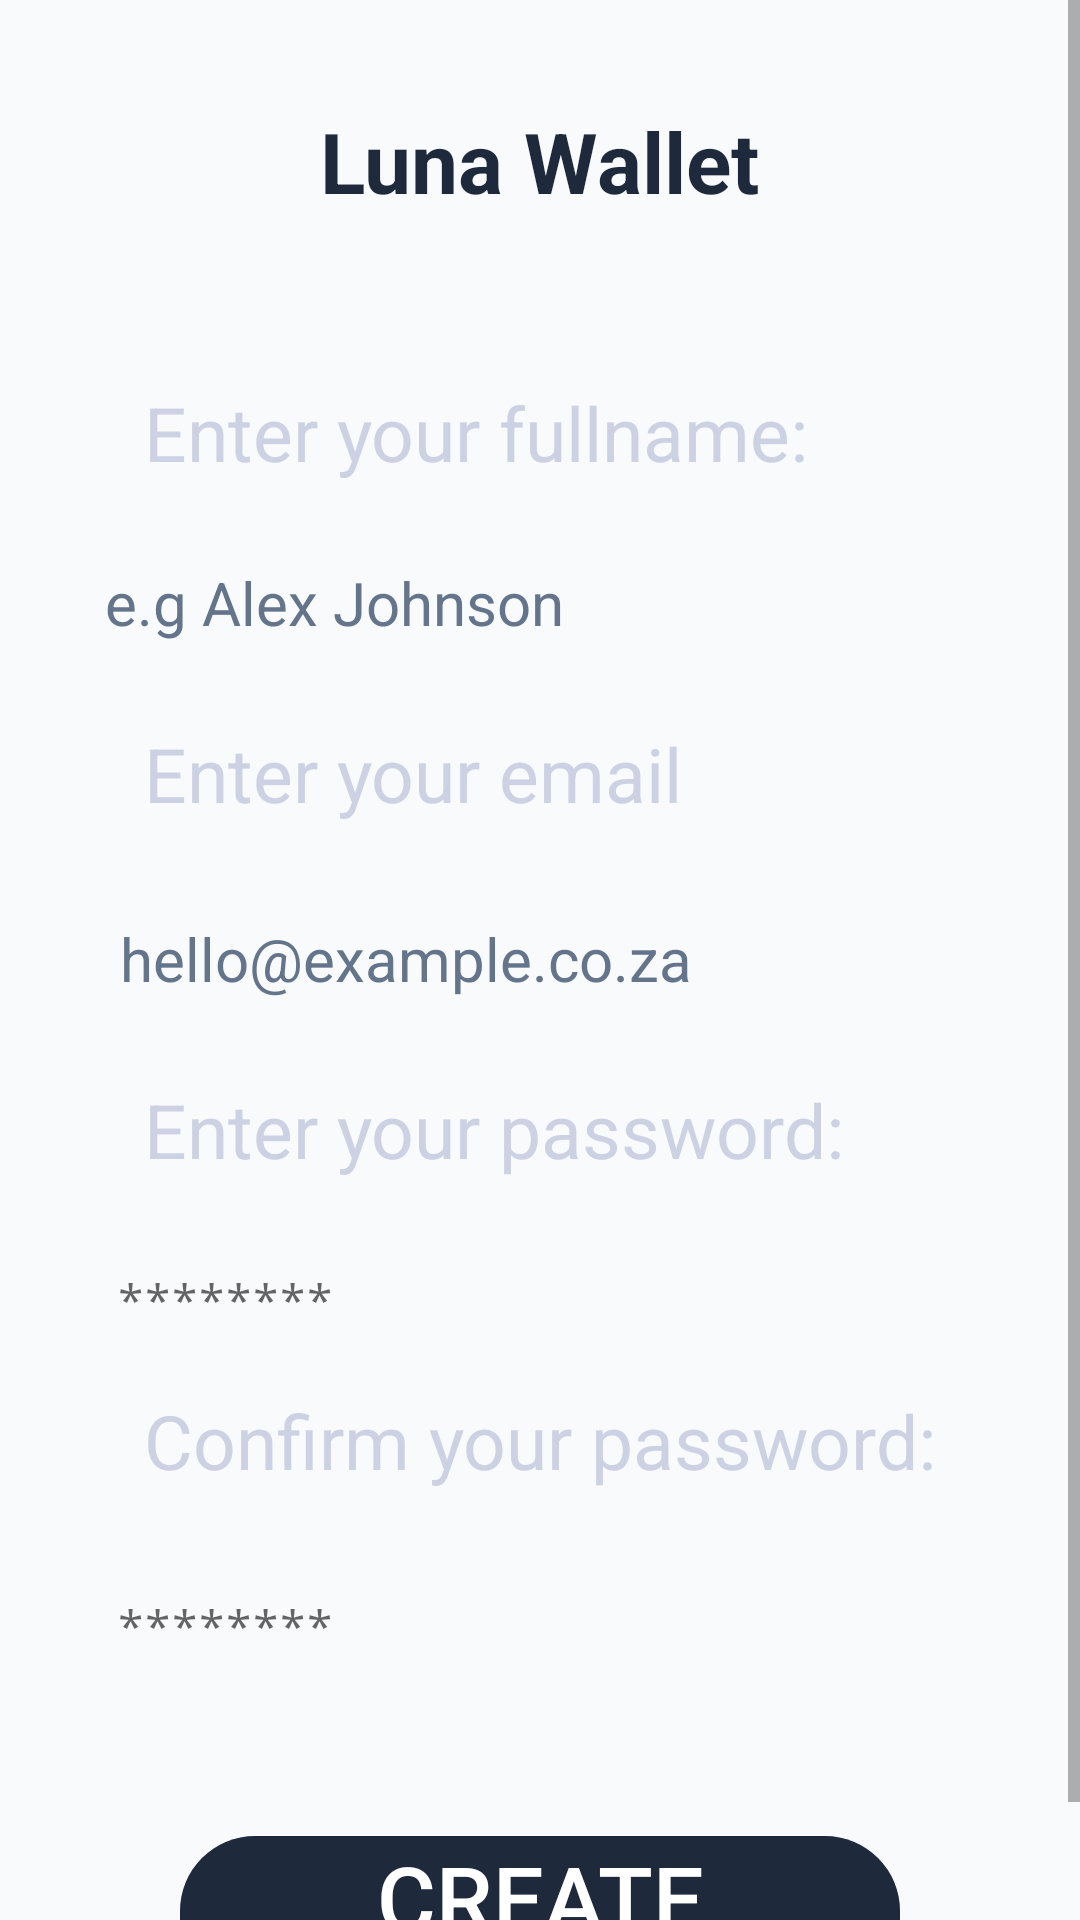

Produce the Android XML layout that renders to this screen, including the resource entries it uses.
<!-- AndroidManifest.xml: application theme Theme.LunaWallet -->
<!-- res/layout/create_acc.xml -->
<?xml version="1.0" encoding="utf-8"?>
<ScrollView xmlns:android="http://schemas.android.com/apk/res/android"
    android:orientation="vertical"
    android:layout_width="match_parent"
    android:layout_height="match_parent"
    android:background="@color/background_light"
    >

 <LinearLayout
     android:layout_marginTop="15dp"
     android:layout_marginHorizontal="15dp"
     android:background="@drawable/card_background"
     android:orientation="vertical"
     android:layout_width="match_parent"
     android:layout_height="wrap_content"
     android:elevation="10dp">
    <TextView
        android:layout_gravity="center_horizontal"
        android:layout_marginTop="20dp"
        android:layout_width="wrap_content"
        android:layout_height="wrap_content"
        android:text="@string/app_name"
        android:textColor="@color/primaryTextColor"
        android:textSize="28sp"
        android:textStyle="bold"
        android:layout_marginBottom="45dp"/>
    <TextView
        android:layout_marginVertical="10dp"
        android:layout_width="wrap_content"
        android:layout_height="wrap_content"
        android:text="Enter your fullname:"
        android:textColor="@color/SecondaryText"
        android:layout_marginStart="33dp"
        android:textSize="25sp"/>
    <EditText
        android:id="@+id/etFullName"
        android:layout_height="60dp"
        android:layout_width="match_parent"
        android:textSize="20sp"
        android:textAppearance="@color/primaryTextColor"
        android:layout_marginHorizontal="15dp"
        android:textColorHint="@color/InputboxColor"
        android:hint=" e.g Alex Johnson"
        android:background="@drawable/input_box_rounded_corners"
        android:backgroundTint="@color/SecondaryText"
        android:inputType="text"
        android:layout_marginBottom="10dp"
        android:importantForAutofill="no"/>
    <TextView
        android:layout_width="wrap_content"
        android:layout_height="wrap_content"
        android:text="Enter your email"
        android:textColor="@color/SecondaryText"
        android:layout_marginStart="33dp"
        android:textSize="25sp"
        android:layout_marginBottom="15dp"/>
    <EditText
        android:id="@+id/etEmail"
        android:layout_height="60dp"
        android:layout_width="match_parent"
        android:textSize="20sp"
        android:textAppearance="@color/primaryTextColor"
        android:layout_marginHorizontal="15dp"
        android:textColorHint="@color/InputboxColor"
        android:hint="  hello@example.co.za"
        android:background="@drawable/input_box_rounded_corners"
        android:backgroundTint="@color/SecondaryText"
        android:inputType="textEmailAddress"
        android:layout_marginBottom="10dp"
        android:importantForAutofill="no"/>
    <TextView
        android:layout_width="wrap_content"
        android:layout_height="wrap_content"
        android:textSize="25sp"
        android:layout_marginStart="33dp"
        android:textColor="@color/SecondaryText"
        android:text="Enter your password:"
        android:layout_marginBottom="10dp"/>
    <EditText
        android:id="@+id/etPassword1"
        android:layout_height="60dp"
        android:layout_width="match_parent"
        android:textSize="15sp"
        android:textAppearance="@color/InputboxColor"
        android:layout_marginHorizontal="15dp"
        android:inputType="textPassword"
        android:hint=" ********"
        android:background="@drawable/input_box_rounded_corners"
        android:backgroundTint="@color/SecondaryText"
        android:importantForAutofill="no"/>
    <TextView
        android:layout_width="wrap_content"
        android:layout_height="wrap_content"
        android:textSize="25sp"
        android:layout_marginStart="33dp"
        android:textColor="@color/SecondaryText"
        android:text="Confirm your password:"
        android:layout_marginBottom="15dp"/>
    <EditText
        android:id="@+id/etPassword"
        android:layout_height="60dp"
        android:layout_width="match_parent"
        android:textSize="15sp"
        android:textAppearance="@color/InputboxColor"
        android:layout_marginHorizontal="15dp"
        android:inputType="textPassword"
        android:hint=" ********"
        android:background="@drawable/input_box_rounded_corners"
        android:backgroundTint="@color/SecondaryText"
        android:importantForAutofill="no"/>
    <Button
        android:id="@+id/LogButton"
        android:layout_width="match_parent"
        android:layout_height="60dp"
        android:textAlignment="center"
        android:textSize="30sp"
        android:text="Create Account"
        android:textColor="@color/button_primary_text"
        android:background="@drawable/button_rounded_corners"
        android:backgroundTint="@color/primaryTextColor"
        android:layout_marginTop="40dp"
        android:layout_marginBottom="10dp"
        android:layout_marginHorizontal="45dp"
        android:clickable="true"
        android:focusable="true"
        android:onClick="LoginBtn"
        />
 </LinearLayout>
</ScrollView>
<!-- resources referenced by this layout -->
<resources>
  <color name="InputboxColor">#64748B</color>
  <color name="SecondaryText">#CCD2E3 </color>
  <color name="background_light">#F8FAFC</color>
  <color name="button_primary_text">#FFFFFF</color>`
  <color name="primaryTextColor">#1E293B</color>
  <!-- drawable button_rounded_corners (drawable) -->
  <?xml version="1.0" encoding="utf-8"?>
  <shape xmlns:android="http://schemas.android.com/apk/res/android"
      android:shape="rectangle" >
  
      <corners android:radius="25dp" />
  </shape>
  <string name="app_name">Luna Wallet</string>
  <style name="Theme.LunaWallet" parent="Theme.MaterialComponents.DayNight.NoActionBar" />
</resources>
